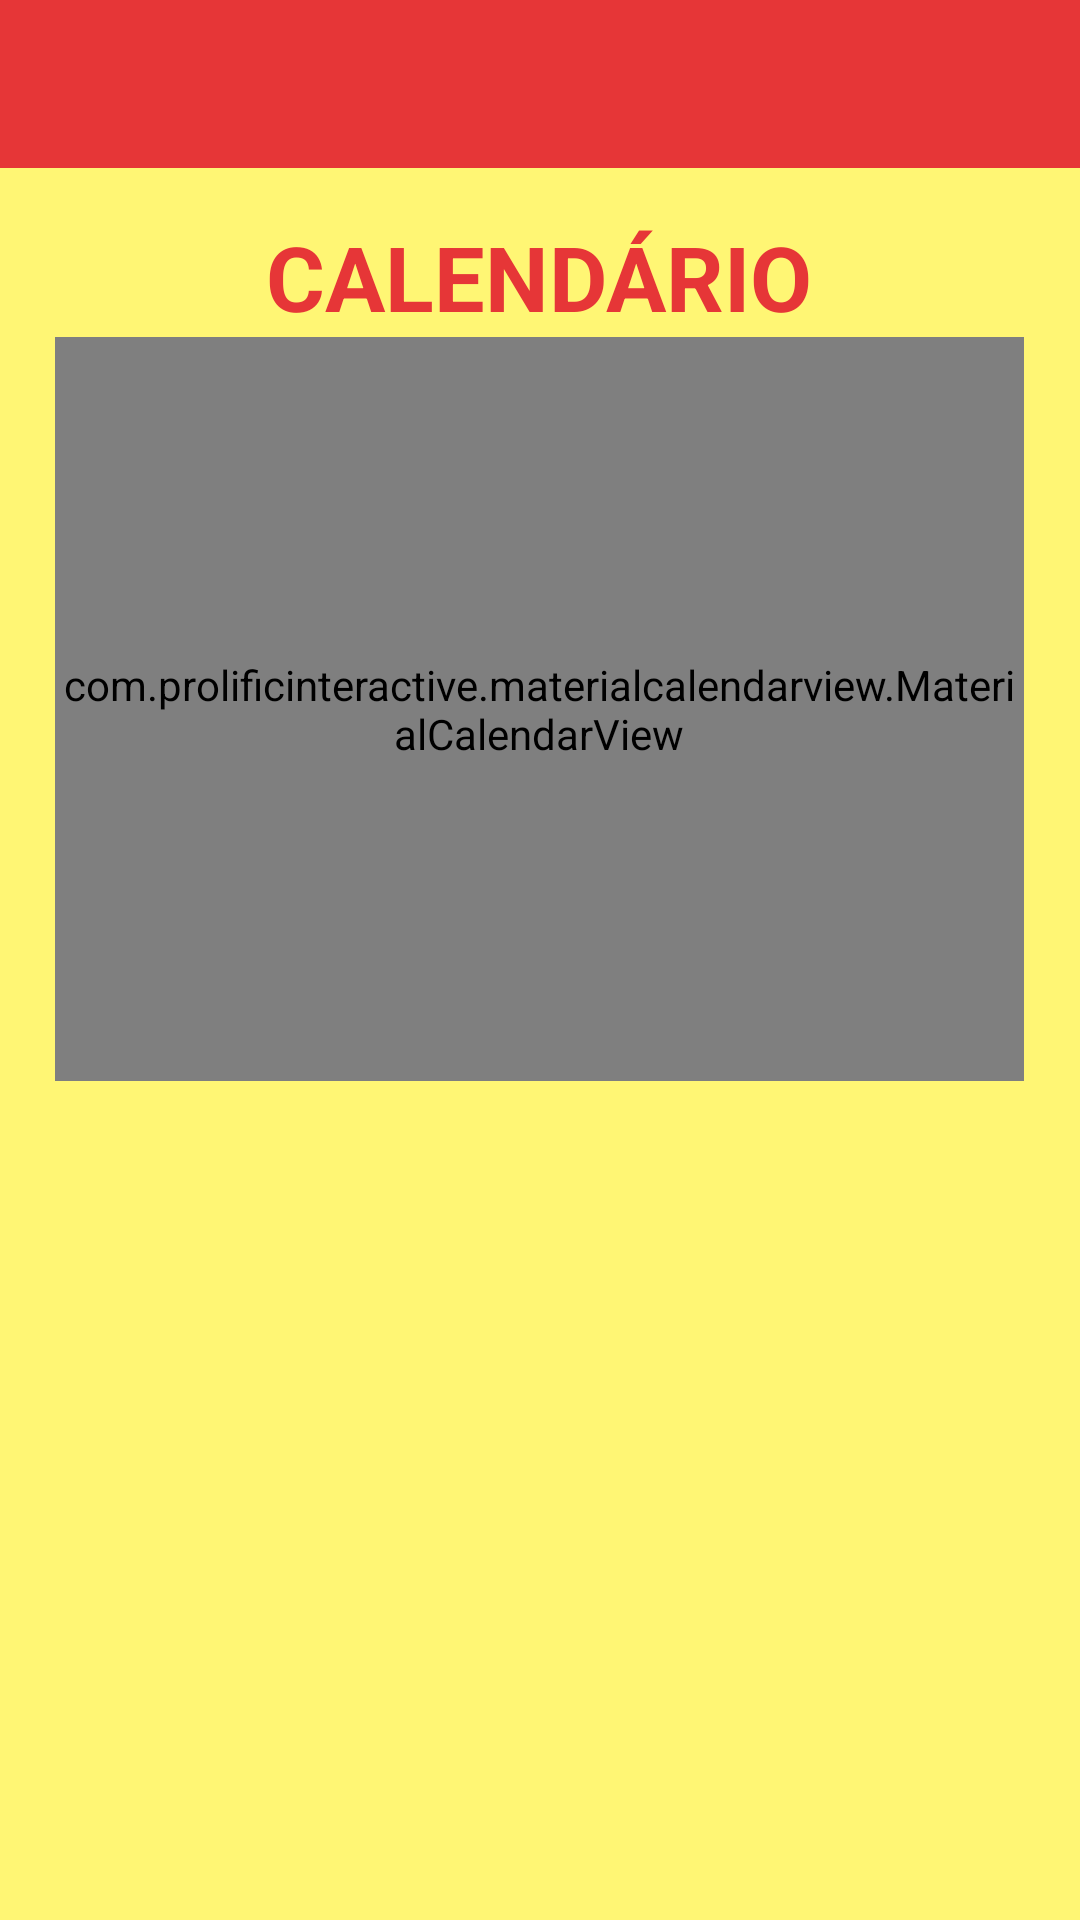

Android layout source for this screen:
<!-- AndroidManifest.xml: application theme AppTheme -->
<!-- res/layout/activity_calendario.xml -->
<?xml version="1.0" encoding="utf-8"?>
<RelativeLayout xmlns:android="http://schemas.android.com/apk/res/android"
    xmlns:app="http://schemas.android.com/apk/res-auto"
    xmlns:tools="http://schemas.android.com/tools"
    android:layout_width="match_parent"
    android:layout_height="match_parent"
    android:background="@color/Amarelo"
    tools:context=".CalendarioActivity">

    <LinearLayout
        android:layout_width="match_parent"
        android:layout_height="match_parent"
        android:orientation="vertical">

        <com.google.android.material.appbar.AppBarLayout
            android:layout_width="match_parent"
            android:layout_height="wrap_content">

            <androidx.appcompat.widget.Toolbar
                android:id="@+id/tool_bar_calendario"
                android:layout_width="match_parent"
                android:layout_height="?attr/actionBarSize"
                app:navigationIcon="@drawable/ic_arrow"
                style="@style/Widget.MaterialComponents.Toolbar.Primary"/>
        </com.google.android.material.appbar.AppBarLayout>

        <LinearLayout
            android:layout_width="match_parent"
            android:layout_height="wrap_content"
            android:clipChildren="false"
            android:clipToPadding="false"
            android:orientation="vertical"
            android:paddingTop="16dp">

            <TextView
                android:layout_width="wrap_content"
                android:layout_height="wrap_content"
                android:text="CALENDÁRIO"
                android:textColor="@color/Vermelho"
                android:textSize="30sp"
                android:textStyle="bold"
                android:layout_gravity="center"/>

        </LinearLayout>

        <LinearLayout
            android:layout_width="match_parent"
            android:layout_height="match_parent"
            android:orientation="vertical">

            <com.prolificinteractive.materialcalendarview.MaterialCalendarView
                android:id="@+id/calendar_view_calendario"
                android:layout_width="323dp"
                android:layout_height="248dp"
                app:layout_constraintBottom_toTopOf="@+id/listCalendar"
                app:layout_constraintEnd_toEndOf="parent"
                app:layout_constraintStart_toStartOf="parent"
                app:layout_constraintTop_toBottomOf="@+id/textView22"
                app:mcv_selectionColor="@color/Vermelho"
                app:mcv_showOtherDates="all"
                android:layout_gravity="center"/>

            <ListView
                android:id="@+id/list_view_calendario"
                android:layout_width="match_parent"
                android:layout_height="wrap_content"
                android:divider="@color/Amarelo"
                android:dividerHeight="13.0sp"
                android:layout_marginTop="20dp"
                android:layout_marginLeft="@dimen/list_view_margin_left"
                android:layout_marginRight="@dimen/list_view_margin_right" />

        </LinearLayout>

    </LinearLayout>


</RelativeLayout>
<!-- resources referenced by this layout -->
<resources>
  <color name="Amarelo">#FFF674</color>
  <color name="Vermelho">#E63637</color>
  <dimen name="list_view_margin_left">20dp</dimen>
  <dimen name="list_view_margin_right">20dp</dimen>
  <style name="AppTheme" parent="Theme.MaterialComponents.Light.NoActionBar">
          
          <item name="colorPrimary">@color/colorPrimary</item>
          <item name="colorPrimaryDark">@color/colorPrimaryDark</item>
          <item name="colorAccent">@color/colorAccent</item>
      </style>
  <color name="colorPrimary">#E63637</color>
  <color name="colorPrimaryDark">#ba1314</color>
  <color name="colorAccent">#E63637</color>
</resources>
